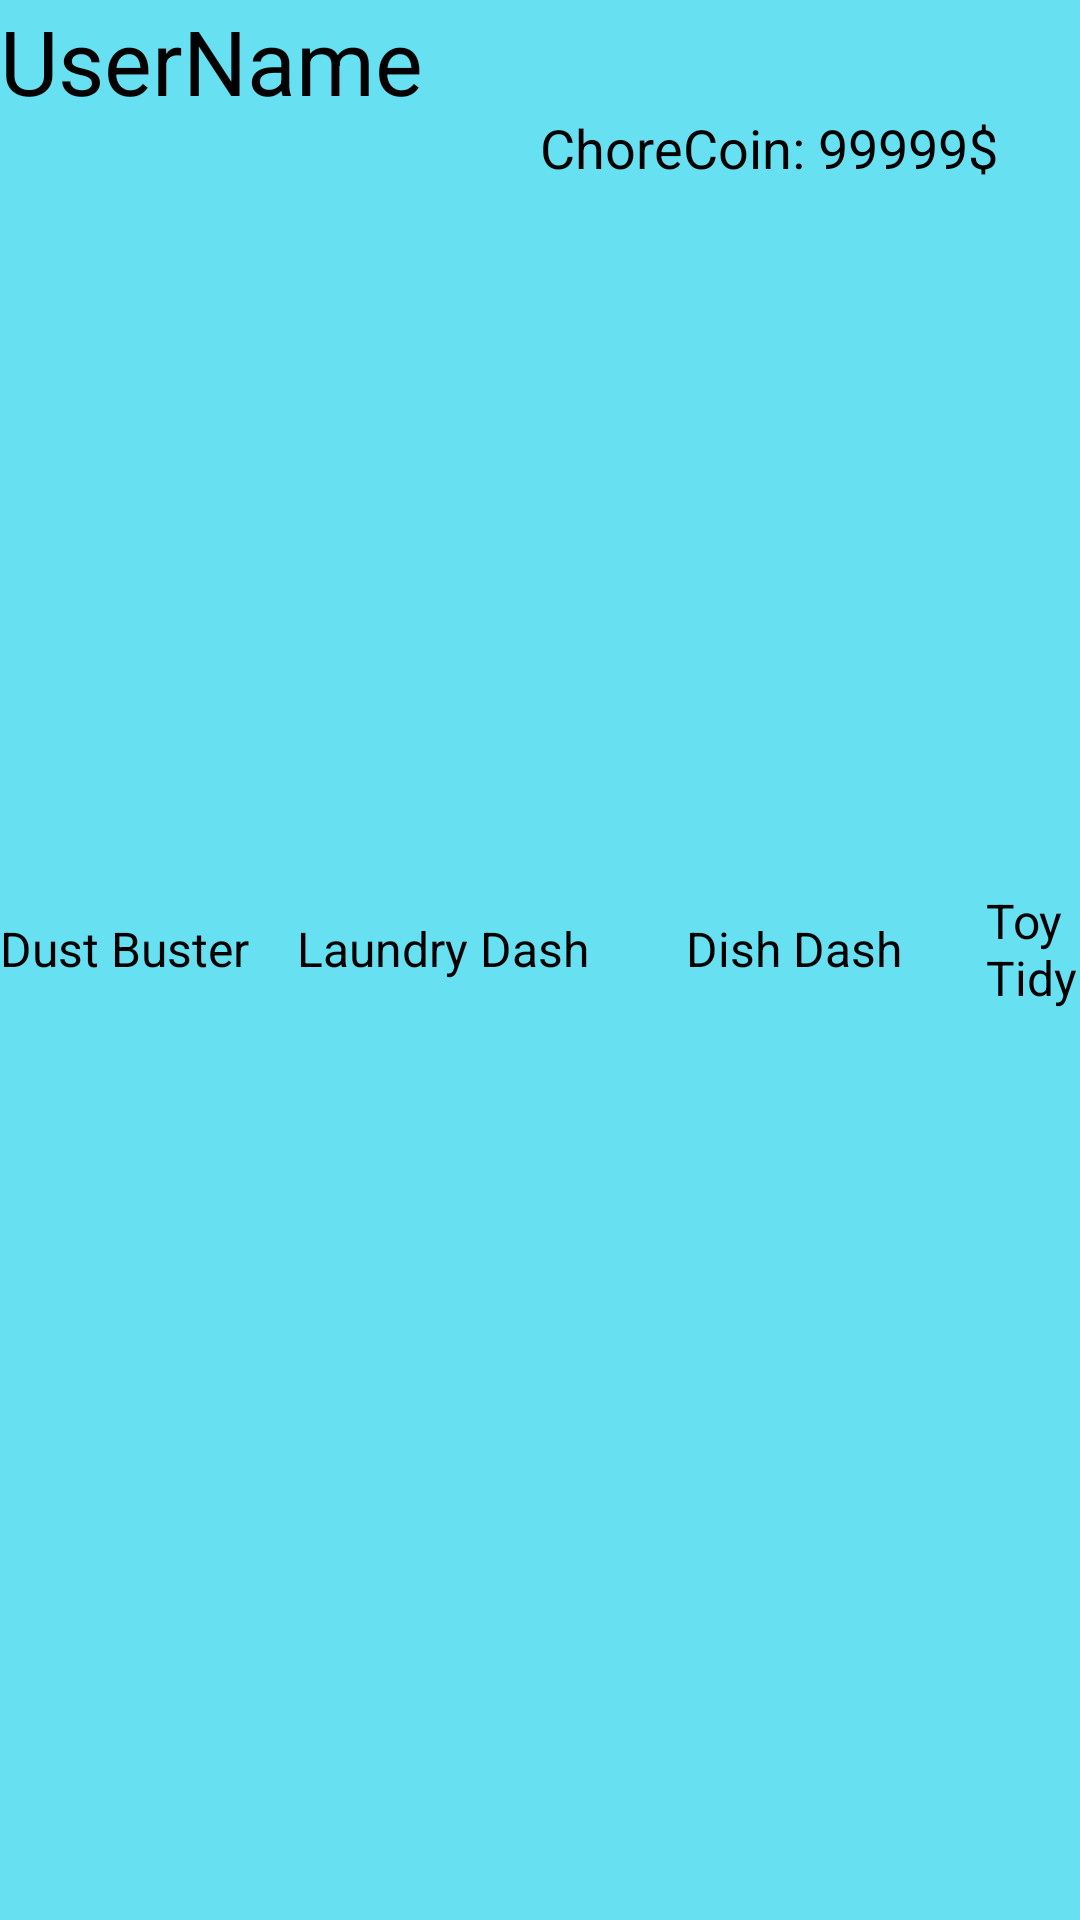

Write the Android layout XML for this screen, with the resource values it uses.
<!-- AndroidManifest.xml: application theme Theme.HouseHeroesV2 -->
<!-- res/layout/fragment1.xml -->
<?xml version="1.0" encoding="utf-8"?>
<RelativeLayout
        xmlns:android="http://schemas.android.com/apk/res/android"
        xmlns:app="http://schemas.android.com/apk/res-auto"
        xmlns:tools="http://schemas.android.com/tools"
        android:layout_width="match_parent"
        android:layout_height="match_parent"
        android:fitsSystemWindows="true"
        tools:context=".MainActivity" android:background="@color/sky_blue">
    
    <TextView
            android:text="UserName"
            android:textSize="30sp"
            android:layout_width="wrap_content"
            android:layout_height="wrap_content" android:id="@+id/textView3"/>
    <LinearLayout
            android:orientation="horizontal"
            android:layout_width="match_parent"
            android:layout_height="wrap_content"
            android:padding="16dp"
            android:gravity="center_horizontal"
            android:layout_gravity="center_vertical">

        <Space
                android:layout_width="0dp"
                android:layout_height="wrap_content" android:layout_weight="1"/>
        <TextView
                android:id="@+id/textView2"
                android:layout_width="0dp"
                android:layout_height="wrap_content"
                android:layout_weight="1"
                android:text="                                    ChoreCoin: 99999$"
                android:textSize="18sp"
                android:textColor="@color/black"/>
    </LinearLayout>

    
    <LinearLayout
            android:orientation="horizontal"
            android:layout_width="wrap_content"
            android:layout_height="wrap_content"
            android:layout_centerInParent="true"
            android:gravity="center"
            android:layout_marginTop="16dp">
        
        <LinearLayout
                android:orientation="vertical"
                android:layout_width="wrap_content"
                android:layout_height="wrap_content"
                android:gravity="center">

            <TextView
                    android:layout_width="wrap_content"
                    android:layout_height="wrap_content"
                    android:text="Dust Buster"
                    android:textSize="16sp"
                    android:textColor="@android:color/black"/>
            <CheckBox
                    android:id="@+id/checkBox1"
                    android:layout_width="wrap_content"
                    android:layout_height="wrap_content" />
        </LinearLayout>

        
        <LinearLayout
                android:orientation="vertical"
                android:layout_width="wrap_content"
                android:layout_height="wrap_content"
                android:gravity="center"
                android:layout_marginStart="16dp"
                android:layout_marginEnd="16dp">

            <TextView
                    android:layout_width="wrap_content"
                    android:layout_height="wrap_content"
                    android:text="Laundry Dash"
                    android:textSize="16sp"
                    android:textColor="@android:color/black"/>

            <CheckBox
                    android:id="@+id/checkBox2"
                    android:layout_width="wrap_content"
                    android:layout_height="wrap_content" />
        </LinearLayout>

        
        <LinearLayout
                android:orientation="vertical"
                android:layout_width="wrap_content"
                android:layout_height="wrap_content"
                android:gravity="center">

            <TextView
                    android:layout_width="wrap_content"
                    android:layout_height="wrap_content"
                    android:text="    Dish Dash       "
                    android:textSize="16sp"
                    android:textColor="@android:color/black"/>

            <CheckBox
                    android:id="@+id/checkBox3"
                    android:layout_width="wrap_content"
                    android:layout_height="wrap_content" />

        </LinearLayout>

        
        <LinearLayout
                android:orientation="vertical"
                android:layout_width="wrap_content"
                android:layout_height="wrap_content"
                android:gravity="center">

            <TextView
                    android:layout_width="wrap_content"
                    android:layout_height="wrap_content"
                    android:text="Toy Tidy"
                    android:textSize="16sp"
                    android:textColor="@android:color/black"/>

            <CheckBox
                    android:id="@+id/checkBox4"
                    android:layout_width="wrap_content"
                    android:layout_height="wrap_content" />

        </LinearLayout>
    </LinearLayout>



</RelativeLayout>
<!-- resources referenced by this layout -->
<resources>
  <color name="black">#000000</color>
  <color name="sky_blue">#67E0F2</color>
  <style name="Theme.HouseHeroesV2" parent="Theme.AppCompat.Light.NoActionBar">
          <item name="colorPrimary">#f5a469</item>
          <item name="colorPrimaryDark">#f5a469</item>
          <item name="colorAccent">#f5a469</item>
          <item name="android:buttonStyle">@style/CustomButtonStyle</item>
      </style>
  <style name="CustomButtonStyle" parent="Widget.MaterialComponents.Button">
          <item name="android:textColor">#FFFFFF</item>
      </style>
</resources>
